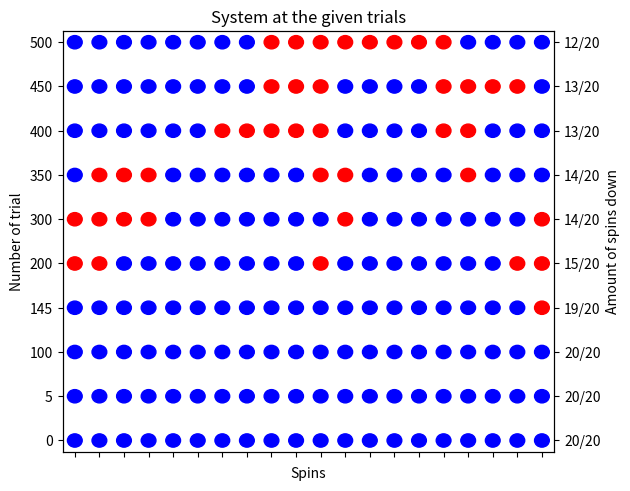

This chart was generated by the following Python code:
import argparse
import numpy as np
import matplotlib.pyplot as plt

rng = np.random.default_rng(42)


'''
In terms of energy, the sum over nearest neighbors has only the possible counting values of:
uuu, ddd -> E = -2 J
uud, duu, udd, ddu -> E = 0
udu, dud -> E =  2 J

This implies that, when flipping the spin in the middle to get a new configuration, the possible energy differences
are only Delta_E = 4, 0 and -4 (in units of J)

TO DO:
-For part a). Implement state visualization until there has been some change?
-Would it be convenient to carry the plotting in a separate function? Maybe not because titles are always different
 and so are the labels of the axes. Maybe pass them as strings into the function together with the data?
-Can the function 'trial_spin_flips' be standardized better to avoid different returns?
-For part b). Maybe create also a separate plot with the Monte-Carlo error estimate.
-Both thermal energies and energies are in units of 'J'
-Fix titles of plots. Some of them read weird.

Observations:
-Remember that lists are mutable objects. Therefore, if you change them inside a function, they are also changed
 outside of it and THEY MUST BE RESTORED before running a simulation again. Otherwise you're starting a simulation
 with the last state of the system from the previous simulation.
'''


def visualize_states(save_trials, saved_states):
    spins = np.shape(saved_states)[1]
    colors = ['r', 'r', 'b']
    plt.axis([0.5, 20.5, -1, 19])
    ax = plt.gca()
    ax.set_xticks(np.arange(1, 21, 1.0), labels='')
    ax.set_yticks(np.arange(0, 20, 2.0), labels=save_trials)
    ax.set_xlabel('Spins')
    ax.set_ylabel('Number of trial')
    ax.set_aspect(0.9)
    down_spins = [f'{state.count(-1)}/20' for state in saved_states]

    counter = 0
    for state in saved_states:
        for i in range(spins):
            c = plt.Circle((i + 1, 2 * counter), radius=0.3, color=colors[state[i]])
            plt.gca().add_artist(c)
        counter += 1

    # Create a second y-axis
    ax2 = ax.twinx()
    ax2.set_ylim(ax.get_ylim())
    ax2.set_yticks(np.arange(0, 20, 2), labels=down_spins)
    ax2.set_ylabel('Amount of spins down')
    ax2.set_aspect(0.9)
    plt.tight_layout()

    if args.save:
        plt.savefig(f'P2-1{args.part}.png', dpi=1200)
    else:
        plt.title('System at the given trials')
        plt.show()
    return


def trial_spin_flips(state, thermal_energy, flips):
    spins = np.size(state)
    energy = -1. * np.sum([state[i]*state[(i+1) % spins] for i in range(spins)])

    energy_differences = [4., 0., -4.]  # In units of 'J'.
    acceptance_prob = [min(np.exp(-delta_E / thermal_energy), 1.) for delta_E in energy_differences]

    energies = [energy]  # Keep track of the energy at each trial.

    # Only used for part (a).
    save_trials = [0, 5, 100, 145, 200, 300, 350, 400, 450, 500]  # Chosen times to visualize the system in the plot.
    saved_states = [state.copy()]  # Save states to be plotted later, including the initial state.
    # ---------------------------------------------------------------------------------------------------------

    trials = rng.integers(low=0, high=spins, size=flips)  # Chosen spin sites to try to flip. 'high' is exclusive.

    for i in range(flips):
        energy_difference = 2. * state[trials[i]] * \
                            (state[(trials[i] + 1) % spins] + state[trials[i] - 1])  # Modulo due to Periodic B.C.
        if energy_difference > 0 and rng.random(1) > acceptance_prob[0]:
            energies.append(energy)
            if args.part == 'a' and i + 1 in save_trials:
                saved_states.append(state.copy())
            continue
        state[trials[i]] = -1 * state[trials[i]]  # Flip spin
        energy += energy_difference  # Update energy of the system
        energies.append(energy)
        if args.part == 'a' and i + 1 in save_trials:
            saved_states.append(state.copy())

    if args.part == 'a':
        return save_trials, saved_states
    else:
        return energies


def part_b(spins):
    thermal_energies = [0.1, 1, 10]
    flips = 1000
    colors = ['darkviolet', 'orange', 'red']
    for i in range(np.size(thermal_energies)):
        state = [-1 for _ in range(spins)]  # All spins initially pointing in the same direction (here downwards).
        energies = trial_spin_flips(state, thermal_energies[i], flips)
        t = np.linspace(0, flips, num=np.size(energies), endpoint=True)
        plt.plot(t, energies, label='$k_{B}T =$' + f'{thermal_energies[i]}', color=colors[i])
    plt.xlabel('Time (in single trials for spin flip)')
    plt.ylabel('Energy (in units of $J$)')
    plt.legend()
    if args.save:
        plt.savefig('P2-1b1.png', dpi=1200)
    else:
        plt.title(f'Time evolution of the energy for a single simulation \n under {flips:,.0f} spin flip trials')
        plt.show()

    plt.clf()  # Clear plot variable
    simulations = 100

    for i in range(np.size(thermal_energies)):
        simulation_energy = []
        for j in range(simulations):
            state = [-1 for _ in range(spins)]
            energies = trial_spin_flips(state, thermal_energies[i], flips)
            simulation_energy.append(energies)
        t = np.linspace(0, flips, num=np.shape(simulation_energy)[1], endpoint=True)
        averaged_energies = np.mean(simulation_energy, axis=0)
        squared_energies = [[energy ** 2 for energy in energies] for energies in simulation_energy]
        averaged_squared_energies = np.mean(squared_energies, axis=0)
        monte_carlo_error = np.sqrt((averaged_squared_energies - averaged_energies ** 2) / spins)
        plt.plot(t, averaged_energies, label='$k_{B}T =$' + f'{thermal_energies[i]}', color=colors[i])
        plt.fill_between(t, averaged_energies - monte_carlo_error, averaged_energies + monte_carlo_error,
                         color=colors[i], alpha=0.3)
    plt.xlabel('Time (in single trials for spin flip)')
    plt.ylabel('Mean energy $\\langle E \\rangle$')
    plt.legend()
    if args.save:
        plt.savefig('P2-1b2.png', dpi=1200)
    else:
        plt.title(f'Time evolution of the mean energy over \n'
                  f'{simulations:,.0f} simulations for {flips:,.0f} spin flip trials')
        plt.show()
    return


def main():
    spins = 20  # Number of spins in the system

    if args.part == 'a':
        state = [-1 for _ in range(spins)]  # All spins initially pointing in the same direction. Here it is downwards.
        thermal_energy = 1.
        save_trials, saved_states = trial_spin_flips(state, thermal_energy, flips=500)
        visualize_states(save_trials, saved_states)
    elif args.part == 'b':
        part_b(spins)
    elif args.part == 'c' or 'd':
        thermal_energies = [i+1 for i in range(10)]  # Choose kT = 1, 2, ..., 10
        simulations = 100  # Number of independent simulations for each thermal energy
        avg_energy_particle = []
        specific_heat_particle = []
        for thermal_energy in thermal_energies:
            time_avg_energies = []
            specific_heats = []
            for j in range(simulations):
                state = [-1 for _ in range(spins)]
                trial_spin_flips(state, thermal_energy, flips=1000)  # Run the initial state for 1000 flips first.
                energies = trial_spin_flips(state, thermal_energy, flips=1000)  # Now get the energies after eq.
                average_energy = np.mean(energies)
                average_squared_energy = np.mean(np.array(energies) ** 2)
                specific_heat = (average_squared_energy - average_energy**2)/(thermal_energy**2)
                time_avg_energies.append(average_energy)
                specific_heats.append(specific_heat)
            avg_energy_particle.append(np.mean(time_avg_energies)/spins)
            specific_heat_particle.append(np.mean(specific_heats)/spins)

        temperatures = np.linspace(np.min(thermal_energies), np.max(thermal_energies), num=100)
        if args.part == 'c':
            plt.plot(thermal_energies, avg_energy_particle, 'o', color='b', label='Simulated values')
            plt.plot(temperatures, -np.tanh(1/temperatures), color='r',
                     label='$-J \\cdot \\tanh{\\frac{J}{k_{B}T}}$')
            ax = plt.gca()
            ax.set_xticks(np.arange(1, 11, 1.0))
            plt.xlabel('$k_{B}T$ (in units of $J$)')
            plt.ylabel('$\\frac{1}{N} \\langle E \\rangle_{t}$ (in units of $J$)')
            plt.legend()
            if args.save:
                plt.savefig(f'P2-1{args.part}.png', dpi=1200)
            else:
                plt.title('Mean energy per particle over 1,000 trial spin flips, after \n '
                          f'equilibrium has been reached, for {simulations:,.0f} simulations each')
                plt.show()
        else:
            plt.plot(thermal_energies, specific_heat_particle, 'o', color='b', label='Simulated values')
            plt.plot(temperatures, 1/((temperatures**2) * (np.cosh(1/temperatures))**2), color='r',
                     label='$(J/k_{B}T)^{2}/\\cosh^{2}{(J/k_{B}T)}$')
            ax = plt.gca()
            ax.set_xticks(np.arange(1, 11, 1.0))
            plt.xlabel('$k_{B}T$ (in units of $J$)')
            plt.ylabel('$c_{V}(k_{B}T)$')
            plt.legend()
            if args.save:
                plt.savefig(f'P2-1{args.part}.png', dpi=1200)
            else:
                plt.title('Specific heat per particle at constant volume over 1,000 trial spin \n '
                          f'flips, after equilibrium has been reached, for {simulations:,.0f} simulations each')
                plt.show()


if __name__ == '__main__':
    parser = argparse.ArgumentParser()
    parser.add_argument('--save', default=False, action="store_true", help="Save plots generated instead of showing.")
    parser.add_argument('--part', type=str, default='a', help="Choose the code for the given part to be executed.")
    args = parser.parse_args()
    main()
